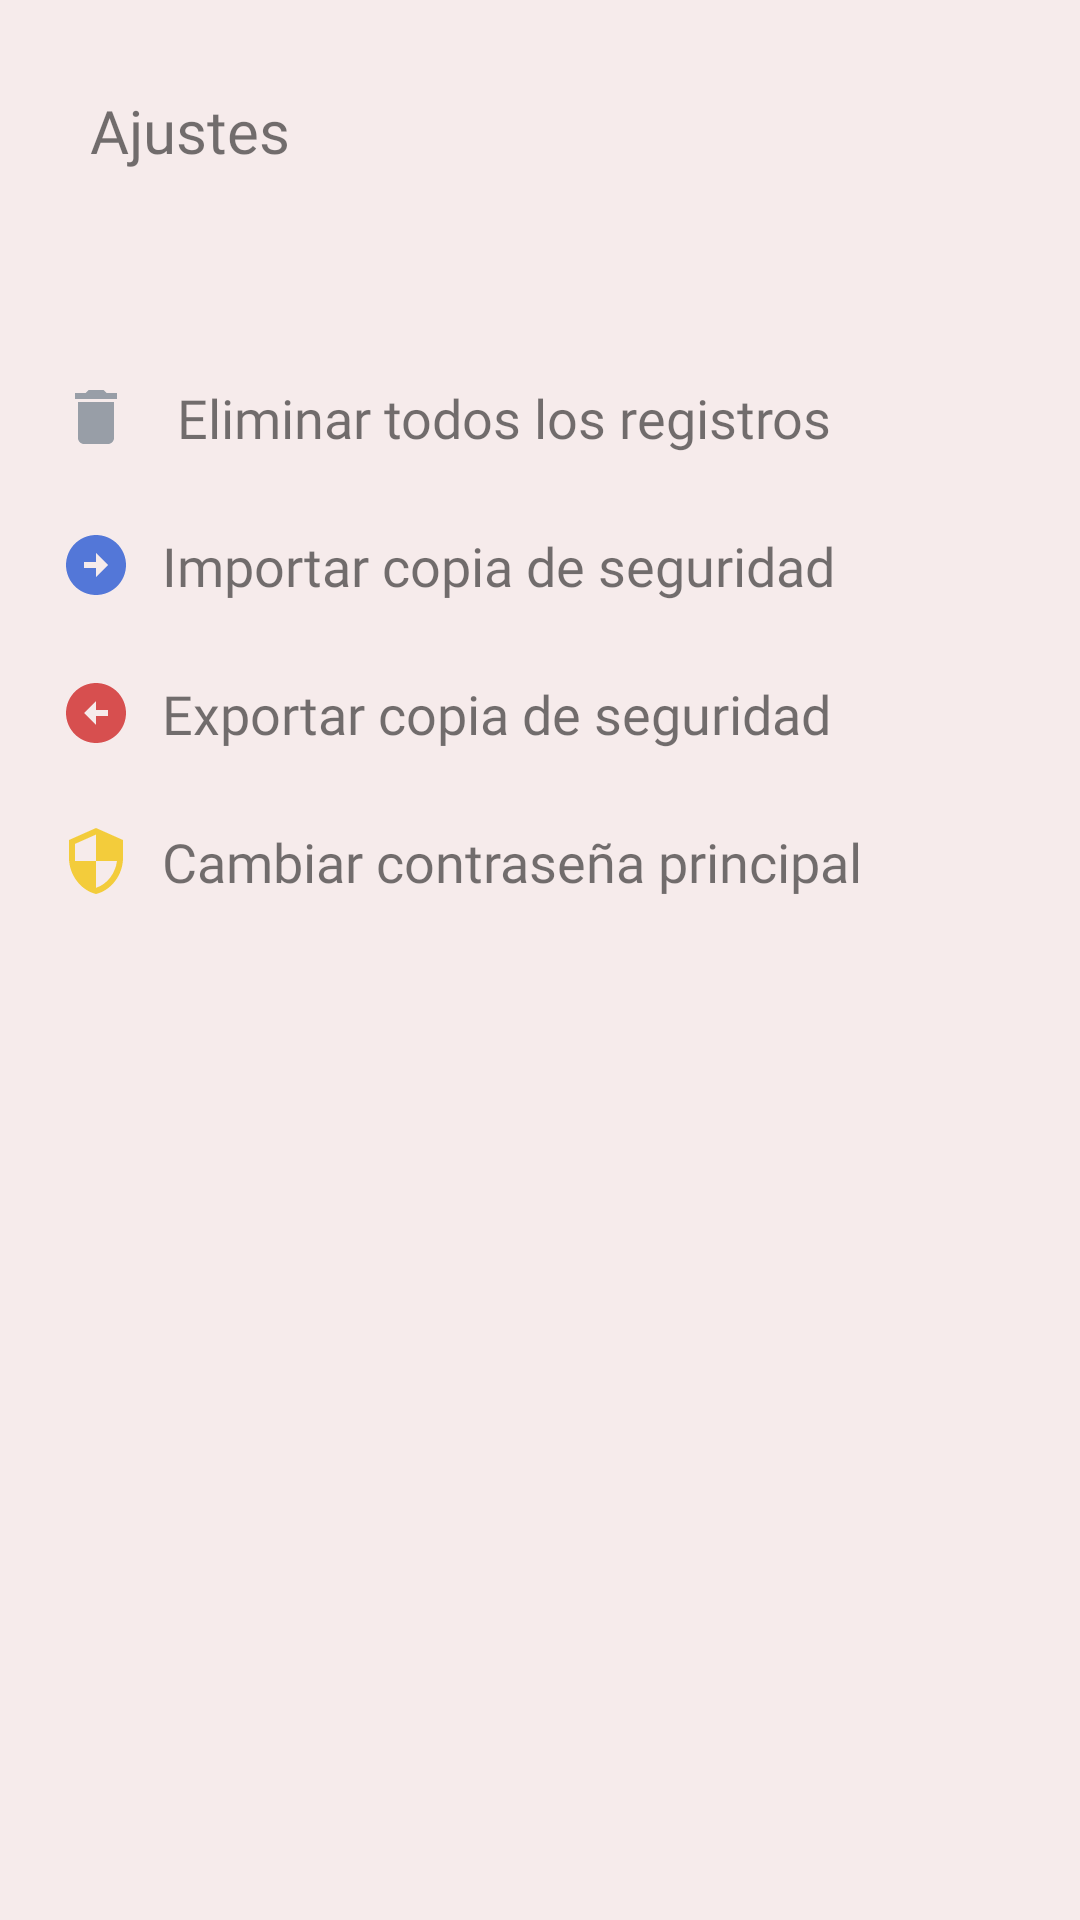

Here is an Android app screen rendered from its layout file. Give the layout XML and the strings, colors and styles it references.
<!-- AndroidManifest.xml: application theme AppTheme -->
<!-- res/layout/fragment_f__ajustes.xml -->
<?xml version="1.0" encoding="utf-8"?>
<RelativeLayout xmlns:android="http://schemas.android.com/apk/res/android"
    xmlns:tools="http://schemas.android.com/tools"
    android:layout_width="match_parent"
    android:layout_height="match_parent"
    xmlns:app="http://schemas.android.com/apk/res-auto"
    tools:context=".fragmentos.F_Ajustes"
    android:background="#F6EBEB">

    <LinearLayout
        android:layout_width="match_parent"
        android:layout_height="wrap_content"
        android:orientation="vertical">

        <TextView
            android:layout_width="wrap_content"
            android:layout_height="wrap_content"
            android:text="@string/txtAjustes"
            android:fontFamily="@font/opensans_bold"
            android:padding="10dp"
            android:textSize="20sp"
            android:layout_marginStart="20dp"
            android:layout_marginTop="20dp"
            android:layout_marginBottom="40dp"
            />

        <TextView
            android:id="@+id/eliminarTodo"
            android:layout_width="wrap_content"
            android:layout_height="wrap_content"
            android:layout_marginStart="20dp"
            android:layout_marginTop="20dp"
            android:clickable="true"
            android:drawablePadding="15dp"
            android:focusable="true"
            android:fontFamily="@font/opensans_bold"
            android:foreground="?android:attr/selectableItemBackground"
            android:text="@string/eliminarTodo"
            android:textSize="18sp"
            app:drawableStartCompat="@drawable/icono_eliminar_todo"
            tools:ignore="TouchTargetSizeCheck" />

        <TextView
            android:id="@+id/ajImportar"
            android:layout_width="wrap_content"
            android:layout_height="wrap_content"
            android:layout_marginStart="20dp"
            android:layout_marginTop="25dp"
            android:clickable="true"
            android:drawablePadding="10dp"
            android:focusable="true"
            android:fontFamily="@font/opensans_bold"
            android:foreground="?android:attr/selectableItemBackground"
            android:text="@string/ajImportar"
            android:textSize="18sp"
            app:drawableStartCompat="@drawable/icono_importar"
            tools:ignore="TouchTargetSizeCheck" />

        <TextView
            android:id="@+id/ajExportar"
            android:layout_width="wrap_content"
            android:layout_height="wrap_content"
            android:layout_marginStart="20dp"
            android:layout_marginTop="25dp"
            android:clickable="true"
            android:drawablePadding="10dp"
            android:focusable="true"
            android:fontFamily="@font/opensans_bold"
            android:foreground="?android:attr/selectableItemBackground"
            android:text="@string/ajExportar"
            android:textSize="18sp"
            app:drawableStartCompat="@drawable/icono_exportar"
            tools:ignore="TouchTargetSizeCheck" />


        <TextView
            android:id="@+id/ajCambiarPass"
            android:layout_width="wrap_content"
            android:layout_height="wrap_content"
            android:layout_marginStart="20dp"
            android:layout_marginTop="25dp"
            android:clickable="true"
            android:drawablePadding="10dp"
            android:focusable="true"
            android:fontFamily="@font/opensans_bold"
            android:foreground="?android:attr/selectableItemBackground"
            android:text="@string/ajCambiarPass"
            android:textSize="18sp"
            app:drawableStartCompat="@drawable/icono_pass_principal"
            tools:ignore="TouchTargetSizeCheck" />

    </LinearLayout>

</RelativeLayout>
<!-- resources referenced by this layout -->
<resources>
  <!-- drawable icono_eliminar_todo (drawable-anydpi) -->
  <vector xmlns:android="http://schemas.android.com/apk/res/android"
      android:width="24dp"
      android:height="24dp"
      android:viewportWidth="24"
      android:viewportHeight="24"
      android:tint="#808B96"
      android:alpha="0.8">
    <path
        android:fillColor="@android:color/white"
        android:pathData="M6,19c0,1.1 0.9,2 2,2h8c1.1,0 2,-0.9 2,-2V7H6v12zM19,4h-3.5l-1,-1h-5l-1,1H5v2h14V4z"/>
  </vector>
  <!-- drawable icono_exportar (drawable-anydpi) -->
  <vector xmlns:android="http://schemas.android.com/apk/res/android"
      android:width="24dp"
      android:height="24dp"
      android:viewportWidth="24"
      android:viewportHeight="24"
      android:tint="#CE2727"
      android:alpha="0.8">
    <path
        android:fillColor="@android:color/white"
        android:pathData="M2,12c0,5.52 4.48,10 10,10s10,-4.48 10,-10c0,-5.52 -4.48,-10 -10,-10C6.48,2 2,6.48 2,12zM12,11l4,0v2l-4,0l0,3l-4,-4l4,-4L12,11z"/>
  </vector>
  <!-- drawable icono_importar (drawable-anydpi) -->
  <vector xmlns:android="http://schemas.android.com/apk/res/android"
      android:width="24dp"
      android:height="24dp"
      android:viewportWidth="24"
      android:viewportHeight="24"
      android:tint="#295AD4"
      android:alpha="0.8">
    <path
        android:fillColor="@android:color/white"
        android:pathData="M22,12c0,-5.52 -4.48,-10 -10,-10S2,6.48 2,12c0,5.52 4.48,10 10,10S22,17.52 22,12zM12,13l-4,0v-2l4,0V8l4,4l-4,4V13z"/>
  </vector>
  <!-- drawable icono_pass_principal (drawable-anydpi) -->
  <vector xmlns:android="http://schemas.android.com/apk/res/android"
      android:width="24dp"
      android:height="24dp"
      android:viewportWidth="24"
      android:viewportHeight="24"
      android:tint="#F1C40F"
      android:alpha="0.8">
    <path
        android:fillColor="@android:color/white"
        android:pathData="M12,1L3,5v6c0,5.55 3.84,10.74 9,12 5.16,-1.26 9,-6.45 9,-12L21,5l-9,-4zM12,11.99h7c-0.53,4.12 -3.28,7.79 -7,8.94L12,12L5,12L5,6.3l7,-3.11v8.8z"/>
  </vector>
  <string name="ajCambiarPass">Cambiar contraseña principal</string>
  <string name="ajExportar">Exportar copia de seguridad</string>
  <string name="ajImportar">Importar copia de seguridad</string>
  <string name="eliminarTodo">Eliminar todos los registros</string>
  <string name="txtAjustes">Ajustes</string>
  <style name="AppTheme" parent="Theme.AppCompat.Light.DarkActionBar">
          
          <item name="colorPrimary">@color/colorPrimary</item>
          <item name="colorPrimaryDark">@color/colorPrimaryDark</item>
          <item name="colorAccent">@color/colorAccent</item>
      </style>
  <color name="colorPrimary">#07BEB8</color>
  <color name="colorPrimaryDark">#07BEB8</color>
  <color name="colorAccent">#07BEB8</color>
</resources>
